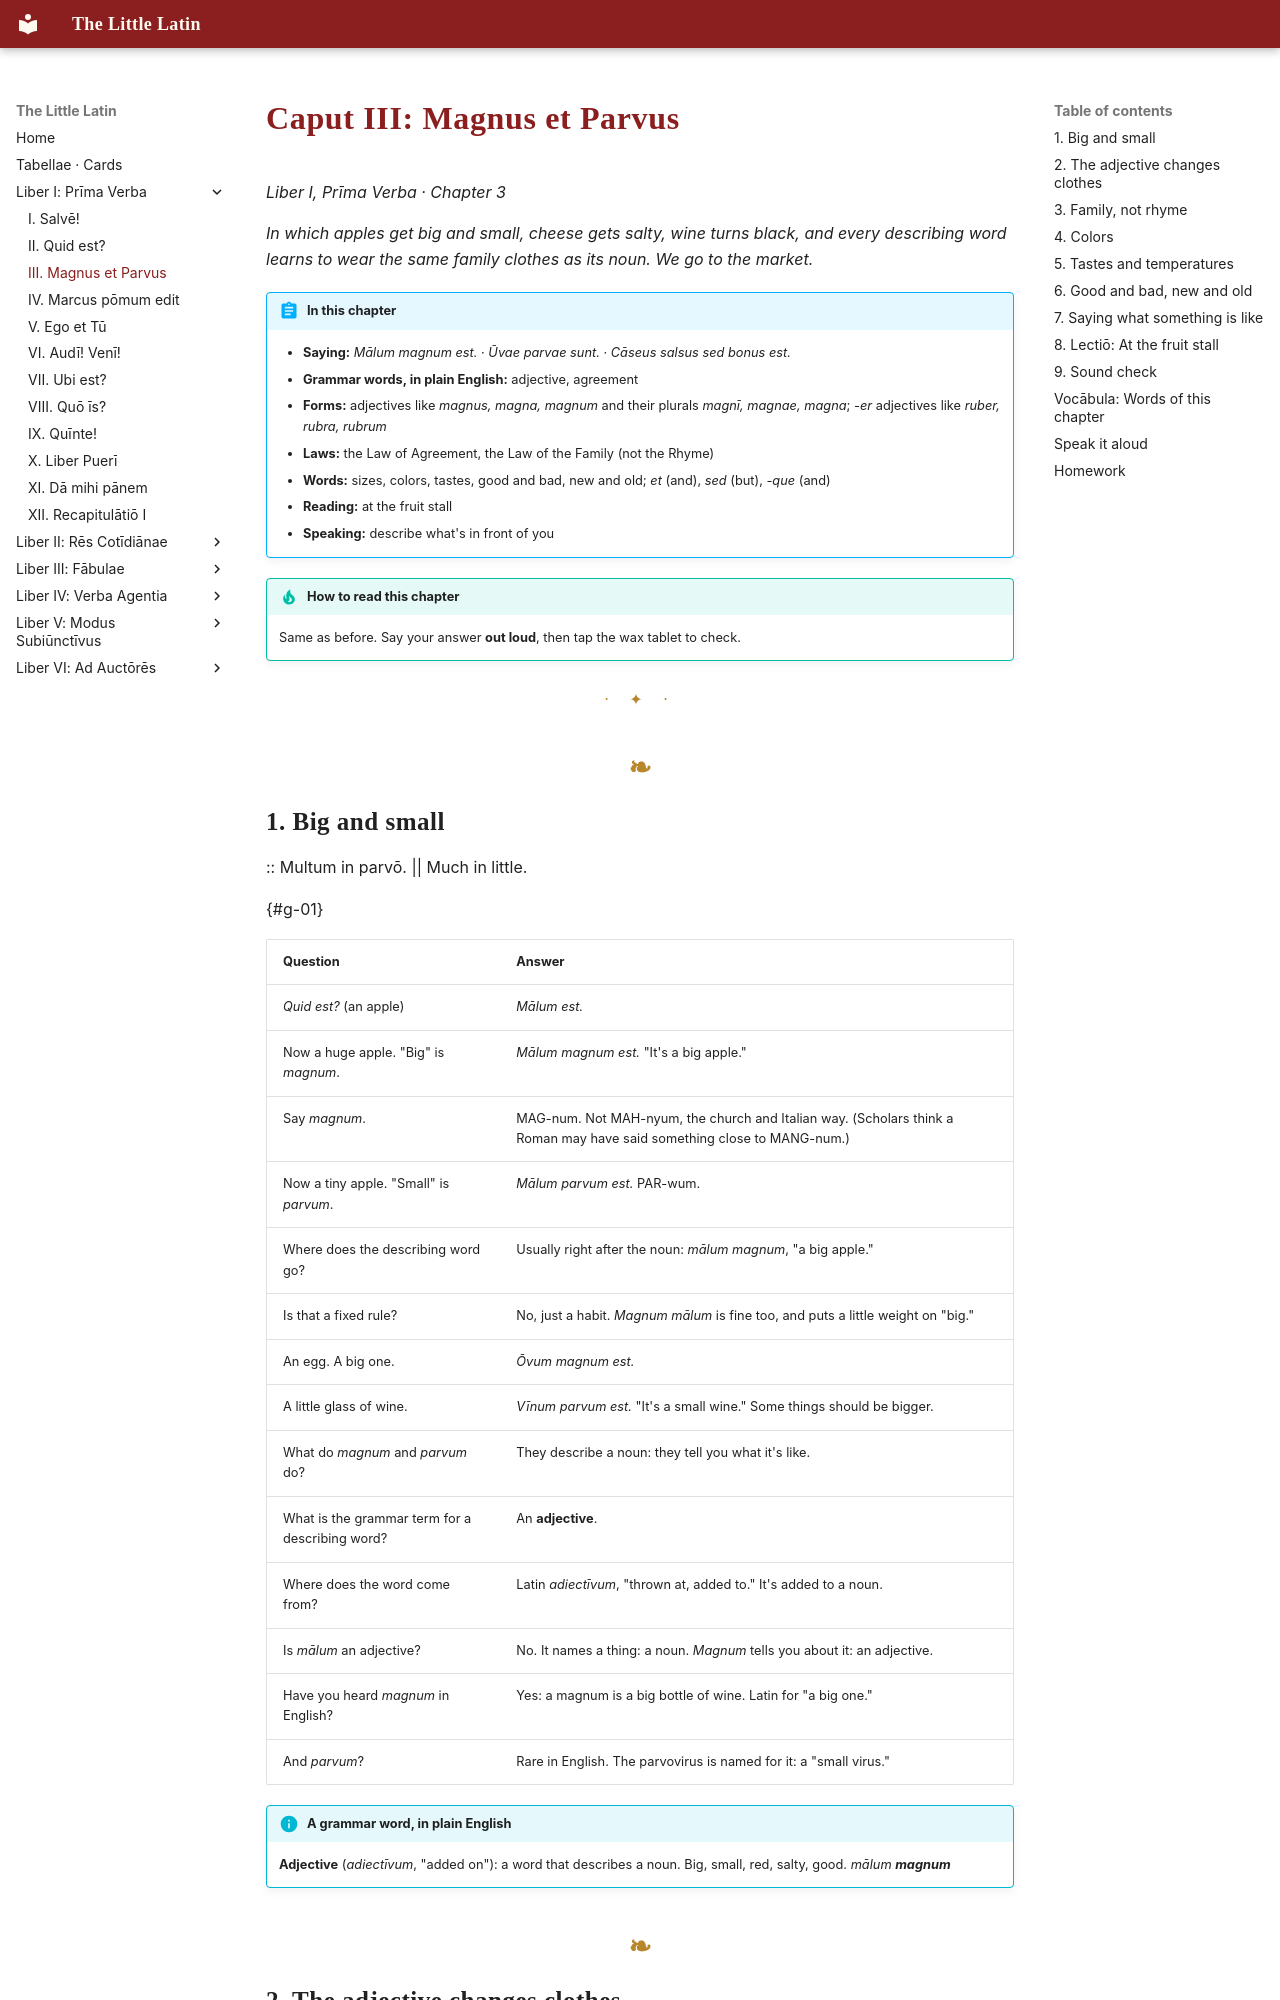

repository: watmin/the-little-latin · page: liber-i/03-magnus-et-parvus/index.html · generator: mkdocs

# Caput III: Magnus et Parvus

*Liber I, Prīma Verba · Chapter 3*

*In which apples get big and small, cheese gets salty, wine turns black, and every describing word learns to wear the same family clothes as its noun. We go to the market.*

!!! abstract "In this chapter"
    - **Saying:** *Mālum magnum est.* · *Ūvae parvae sunt.* · *Cāseus salsus sed bonus est.*
    - **Grammar words, in plain English:** adjective, agreement
    - **Forms:** adjectives like *magnus, magna, magnum* and their plurals *magnī, magnae, magna*; *-er* adjectives like *ruber, rubra, rubrum*
    - **Laws:** the Law of Agreement, the Law of the Family (not the Rhyme)
    - **Words:** sizes, colors, tastes, good and bad, new and old; *et* (and), *sed* (but), *-que* (and)
    - **Reading:** at the fruit stall
    - **Speaking:** describe what's in front of you

!!! tip "How to read this chapter"
    Same as before. Say your answer **out loud**, then tap the wax tablet to check.

---
